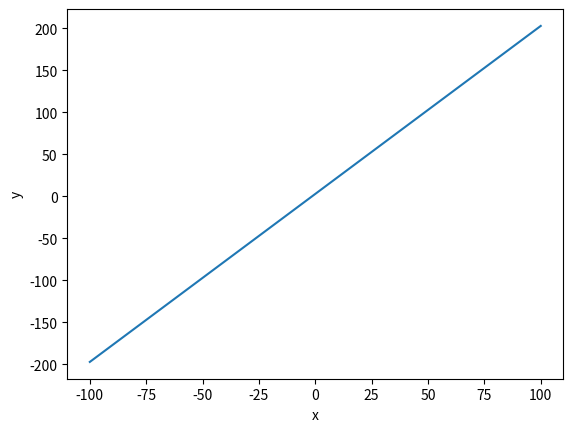

The matplotlib source for this figure:
# y = 2x + 3 and plot x , y (start -100, stop 100, num =100)
import matplotlib.pyplot as plt
import numpy as np


x = np.linspace(-100, 100, 100)
y = 2 * x + 3
plt.plot(x, y)
plt.xlabel('x')
plt.ylabel('y')
plt.show()


